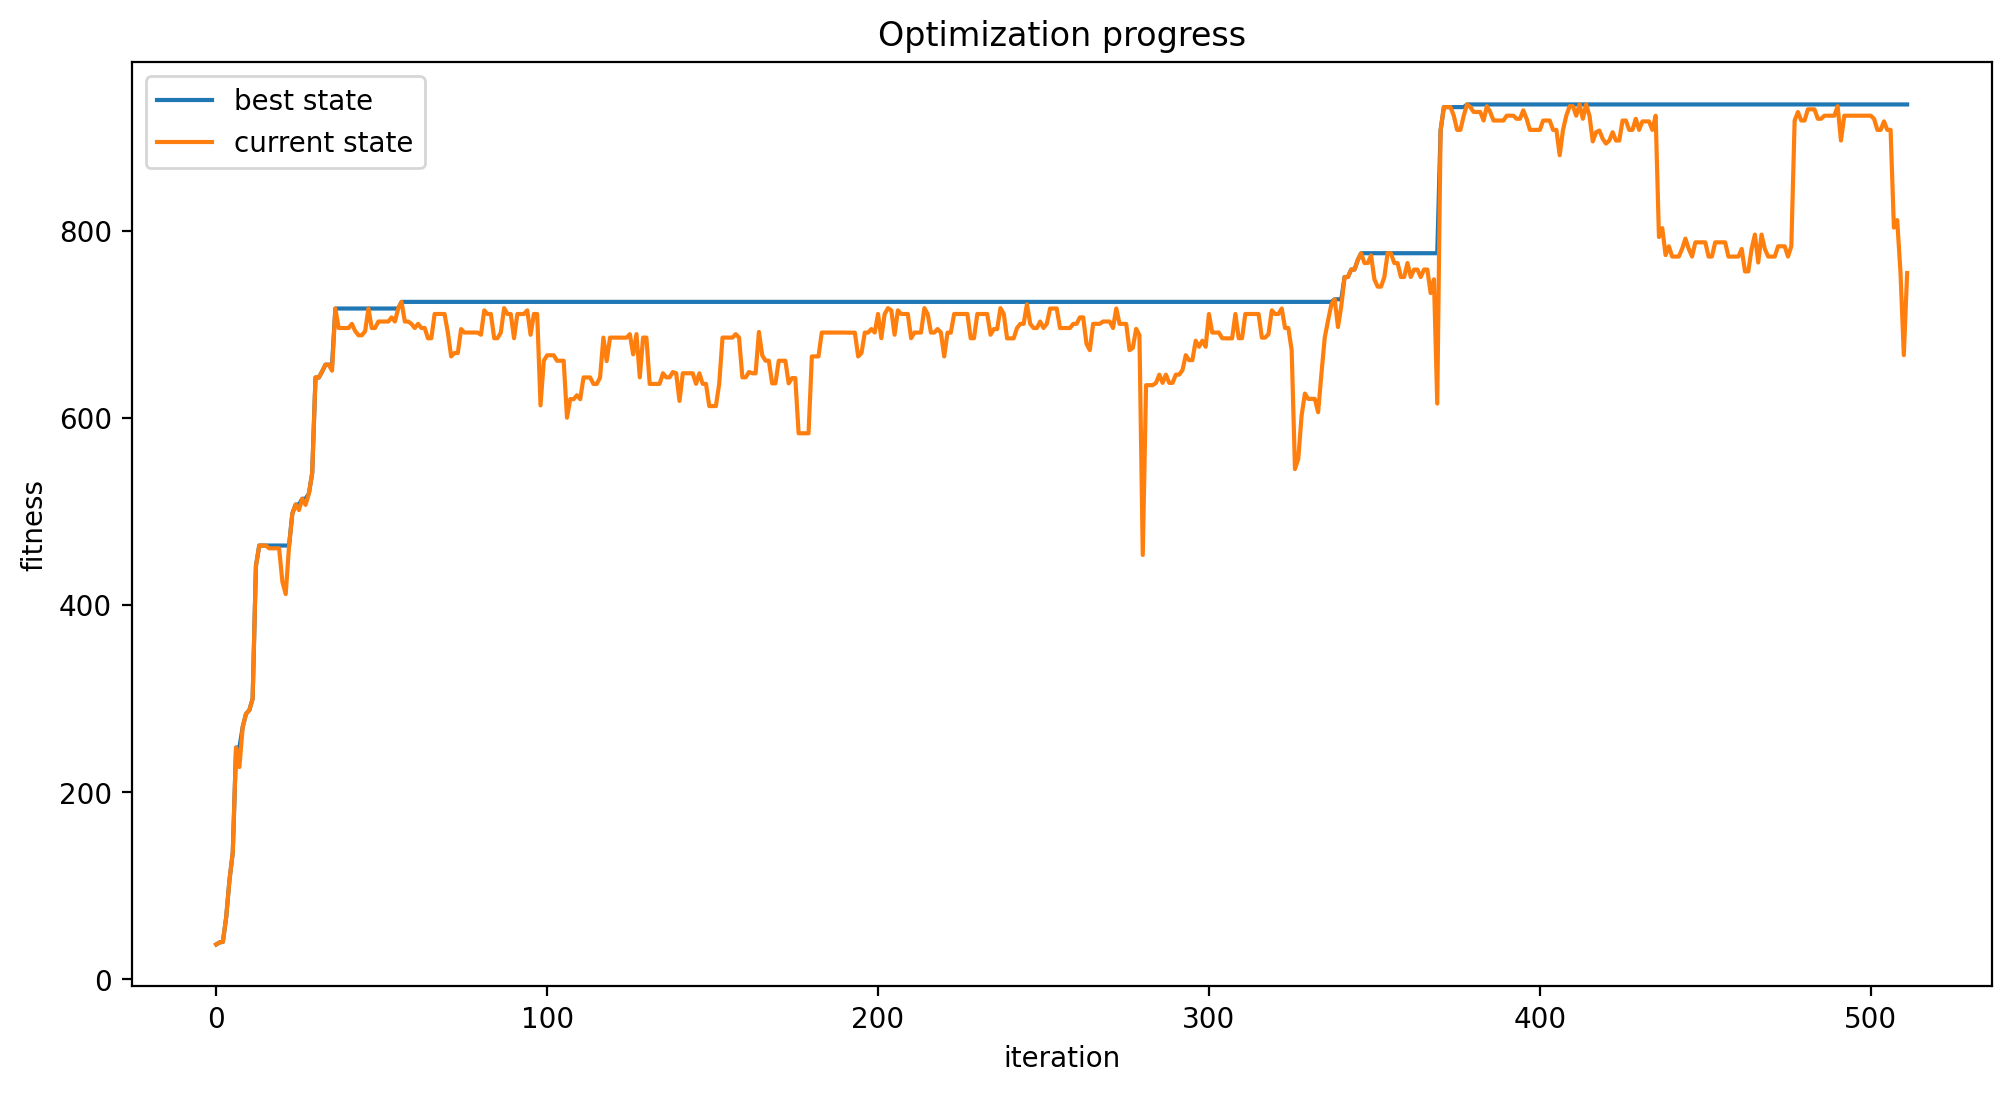

The file beside this chart, header and first rows:
best fitness, curr fitness, tabu list size
37.42, 37.42, 1
39.58, 39.58, 2
40.13, 40.13, 3
66.14, 66.14, 4
106.1, 106.1, 5
135.7, 135.7, 6
247.8, 247.8, 7
247.8, 227, 8
269.9, 269.9, 9
283.8, 283.8, 10
287.8, 287.8, 11
300, 300, 12
441.9, 441.9, 13
463.8, 463.8, 14
463.8, 463.8, 15
463.8, 463.8, 16
463.8, 460.8, 17
463.8, 460.8, 18
463.8, 460.8, 19
463.8, 460.8, 20
463.8, 424.8, 21
463.8, 411.9, 22
463.8, 462.5, 23
497.9, 497.9, 24
507.6, 507.6, 25
507.6, 501.7, 26
513.8, 513.8, 27
513.8, 507.2, 28
519.2, 519.2, 28
541.1, 541.1, 28
643.4, 643.4, 28
643.4, 643.4, 29
649.7, 649.7, 30
657, 657, 30
657, 657, 29
657, 650.6, 30
717.1, 717.1, 30
717.1, 696.2, 31
717.1, 696.2, 32
717.1, 696.2, 33
717.1, 696.2, 34
717.1, 700.7, 34
717.1, 692.9, 34
717.1, 688.5, 34
717.1, 688.5, 34
717.1, 692.9, 34
717.1, 717.1, 34
717.1, 696.2, 34
717.1, 696.2, 34
717.1, 703.2, 34
717.1, 703.2, 34
717.1, 703.2, 34
717.1, 703.2, 33
717.1, 707.6, 33
717.1, 703.2, 33
717.1, 717.1, 33
724.2, 724.2, 33
724.2, 703.2, 33
724.2, 703.2, 33
724.2, 700.7, 33
... 452 more rows
